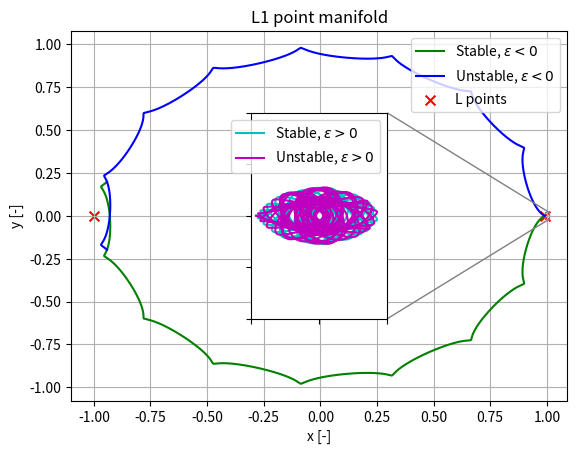

Write the Python code that produced this figure. (Note: this script raises an exception after producing the figure.)
# -*- coding: utf-8 -*-
"""
Created on Tue Mar 31 15:50:14 2020

WP1-2

@author: Michael
"""
import numpy as np
import matplotlib.pyplot as plt
from scipy import optimize,spatial
from scipy.integrate import solve_ivp
from mpl_toolkits.axes_grid1.inset_locator import zoomed_inset_axes
from mpl_toolkits.axes_grid1.inset_locator import mark_inset

# Scalar function only for Newton Rhapsod method
def Ux_sc(x,mu):
    r1=np.sqrt((x+mu)**2)
    r2=np.sqrt((x+mu-1)**2)
    return x-(1-mu)*(x+mu)/r1**3+mu*(1-mu-x)/r2**3;

def dU(pos,mu):
    x,y,z= pos
    r1 = np.sqrt((x+mu)**2+y**2+z**2)
    r2 = np.sqrt((x+mu-1)**2 +y**2+z**2)
    return np.array([ x-(1-mu)*(x+mu)/r1**3+mu*(1-mu-x)/r2**3,
                      y-(1-mu)*y/r1**3-mu*y/r2**3, 
                      -(1-mu)*z/r1**3-mu*z/r2**3 ])   

def dUdxx(pos,mu):
    x,y,z= pos
    r1 = np.sqrt((x+mu)**2+y**2+z**2)
    r2 = np.sqrt((x+mu-1)**2 +y**2+z**2)
    return 1 + 3*mu*(1-mu-x)*(1-mu-x)/r2**5-mu/r2**3-(1-mu)/r1**3 + 3*(1-mu)*(mu+x)*(mu+x)/r1**5

def dUdyy(pos,mu):
    x,y,z= pos
    r1 = np.sqrt((x+mu)**2+y**2+z**2)
    r2 = np.sqrt((x+mu-1)**2 +y**2+z**2)
    return 1 + 3*(mu*y**2)/r2**5 + 3*(1-mu)*(y**2)/r1**5 -mu/r2**3 - (1-mu)/r1**3

def dUdxy(pos,mu):
    x,y,z= pos
    r1 = np.sqrt((x+mu)**2+y**2+z**2)
    r2 = np.sqrt((x+mu-1)**2 +y**2+z**2)
    return -3*(mu-1)*y*(mu+x)/r1**5 -3*mu*y*(-mu-x+1)/r2**5

def nosail(t,X,mu):
    x,y,z,vx,vy,vz=X
    dfdt = np.zeros(6)
    dfdt[0]=vx; dfdt[1]=vy; dfdt[2]=vz
    cr=np.cross([0,0,1],[vx,vy,vz])
    DU = dU([x,y,z],mu)
    dfdt[3]=-2*cr[0]+DU[0]
    dfdt[4]=-2*cr[1]+DU[1]
    dfdt[5]=-2*cr[2]+DU[2]  
    return dfdt

def hat(vec):
    return vec/np.linalg.norm(vec)
    
def n_fun(pos,mu):
    return dU(pos,mu)/np.linalg.norm(dU(pos,mu))

def b_fun(pos,mu):
    return np.linalg.norm(pos)**2/(1-mu)*np.dot(dU(pos,mu),n_fun(pos,mu))/np.dot(hat(pos),n_fun(pos,mu))**2

def K(pos,mu):
    x,y,z = pos
    r1 = np.sqrt((x+mu)**2+y**2+z**2)
    r2 = np.sqrt((x+mu-1)**2 +y**2+z**2)
    K = (1-mu)/r1**3+mu/r2**3
    return K

def sail(t,X,mu,beta,clock,cone): 
    x,y,z,vx,vy,vz=X
    cr=np.cross([0,0,1],[vx,vy,vz])
    DU = dU([x,y,z],mu)  
    a_s = a_sail([x,y,z],mu,beta,clock,cone)
    dfdt = np.zeros(6)
    dfdt[0]=vx; dfdt[1]=vy; dfdt[2]=vz
    dfdt[3]=-2*cr[0]+DU[0]+a_s[0]
    dfdt[4]=-2*cr[1]+DU[1]+a_s[1]
    dfdt[5]=-2*cr[2]+DU[2]+a_s[2]
    return dfdt


def a_sail(pos,mu,beta,clock,cone):
    x,y,z = pos
    r1 = np.array([x+mu,y,z])
    r1_hat = hat(r1)
    th = np.cross([0.,0.,1.],r1_hat)
    th_hat = hat(th)
    eta_hat = np.cross(r1_hat, th_hat)
    T_frame = np.transpose(np.vstack((r1_hat,th_hat,eta_hat)))
    n_angle = np.array([[np.cos(cone)],[np.sin(cone)*np.sin(clock)],[np.sin(cone)*np.cos(clock)]])
    n_hat = T_frame.dot(n_angle)
    a_sail = beta*(1-mu)/(np.linalg.norm(r1)**2)*(np.dot(r1_hat,n_hat)**2)*n_hat
    return a_sail
    



 


   
#%% Define Parameters
ms = 1.9891e+30; mv = 4.8685e+24;
av = 108208179; 
beta= 0.05;
G = 6.67408e-20; epsilon=1.e-5
# Validation Lecture Slides
# mm = 7.34767309e+22; me = 5.9736e+24; am = 384401
#me = 6.0477e+24 #with Moon; 

# Important: change mu, omega for verification
mu = mv/(mv+ms)
omega=np.sqrt(G*(mv+ms)/av**3)

# Find Lagrange points L1, L3 and Eig1, Eig3 (note: Netwon method used first, then hybryd for convenience of vectorial form, same result)
# L1 = optimize.newton(Ux_sc, x0=0.9, fprime=None, args=(mu,), tol=1.48e-08)
# L3 = optimize.newton(Ux_sc, x0=-1.1, fprime=None, args=(mu,), tol=1.48e-08)

L1 = optimize.root(dU, args=(mu), x0 =[0.8,0,0] , method='hybr', jac=None, tol=None, callback=None, options=None)
eig1 = np.linalg.eig(np.array([ [0., 0., 1., 0.],[0., 0., 0., 1.],[dUdxx(L1.x,mu), dUdxy(L1.x,mu), 0., 2.],[dUdxy(L1.x,mu), dUdyy(L1.x,mu), -2., 0.] ]))               
L2 = optimize.root(dU, args=(mu), x0 =[1.3,0,0] , method='hybr', jac=None, tol=None, callback=None, options=None)
eig2 = np.linalg.eig(np.array([ [0., 0., 1., 0.],[0., 0., 0., 1.],[dUdxx(L2.x,mu), dUdxy(L2.x,mu), 0., 2.],[dUdxy(L2.x,mu), dUdyy(L2.x,mu), -2., 0.] ]))
L3 = optimize.root(dU, args=(mu), x0 =[-1.,0,0] , method='hybr', jac=None, tol=None, callback=None, options=None)
eig3 = np.linalg.eig(np.array([ [0., 0., 1., 0.],[0., 0., 0., 1.],[dUdxx(L3.x,mu), dUdxy(L3.x,mu), 0., 2.],[dUdxy(L3.x,mu), dUdyy(L3.x,mu), -2., 0.] ]))

#%% verify eigenvalues wakker method
eigv1 = np.roots((1., 0., (2-K(L1.x,mu)), 0., -(2*K(L1.x,mu)+1)*(K(L1.x,mu)-1)))
eigv2 = np.roots((1., 0., (2-K(L2.x,mu)), 0., -(2*K(L2.x,mu)+1)*(K(L2.x,mu)-1)))
eigv3 = np.roots((1., 0., (2-K(L3.x,mu)), 0., -(2*K(L3.x,mu)+1)*(K(L3.x,mu)-1)))

#%% Compute beta and orientation
shift = np.array([0.011, 0, 0])
L1s = L1.x-shift; n1 = n_fun(L1s,mu); beta1 = b_fun(L1s,mu) 
L3s = L3.x+shift; n3 = n_fun(L3s,mu); beta3 = b_fun(L3s,mu)


#%%# Compute Manifolds, without sail (note: eig1: 0-->unstable, 1-->stable)
tf = 5*365.25*86400*omega
Xs_ep = np.array([L1.x[0], L1.x[1], L1.x[2], 0, 0, 0])+epsilon*np.real(np.insert(eig1[1][:,1], [2,4], [0,0]))
sols_ep = solve_ivp(nosail, (tf, 0), Xs_ep, args=(mu,), method='RK45', t_eval=None, dense_output=False, events=None, vectorized=False, rtol=1e-12, atol=1e-12)
Xs_en = np.array([L1.x[0], L1.x[1], L1.x[2], 0, 0, 0])-epsilon*np.real(np.insert(eig1[1][:,1], [2,4], [0,0]))
sols_en = solve_ivp(nosail, (tf, 0), Xs_en, args=(mu,), method='RK45', t_eval=None, dense_output=False, events=None, vectorized=False, rtol=1e-12, atol=1e-12)
Xu_ep = np.array([L1.x[0], L1.x[1], L1.x[2], 0, 0, 0])+epsilon*np.real(np.insert(eig1[1][:,0], [2,4], [0,0]))
solu_ep = solve_ivp(nosail, (0, tf), Xu_ep, args=(mu,), method='RK45', t_eval=None, dense_output=False, events=None, vectorized=False, rtol=1e-12, atol=1e-12)
Xu_en = np.array([L1.x[0], L1.x[1], L1.x[2], 0, 0, 0])-epsilon*np.real(np.insert(eig1[1][:,0], [2,4], [0,0]))
solu_en = solve_ivp(nosail, (0, tf), Xu_en, args=(mu,), method='RK45', t_eval=None, dense_output=False, events=None, vectorized=False, rtol=1e-12, atol=1e-12)

fig, ax = plt.subplots()
ax.plot(sols_en.y[0,:], sols_en.y[1,:], 'g')
ax.plot(solu_en.y[0,:], solu_en.y[1,:], 'b')
ax.scatter([L1.x[0],L3.x[0]],[L1.x[1],L3.x[1]], s=50, c='r', marker='x')
ax.legend(['Stable, $\epsilon<0$','Unstable, $\epsilon<0$','L points'],loc='upper right')
plt.title('L1 point manifold')
plt.ylabel('y [-]')
plt.xlabel('x [-]')
plt.grid(True)

axins = zoomed_inset_axes(ax, 30, loc='center')
axins.plot(sols_ep.y[0,:], sols_ep.y[1,:], 'c')
axins.plot(solu_ep.y[0,:], solu_ep.y[1,:], 'm')
plt.yticks(visible=False)
plt.xticks(visible=False)
x1, x2, y1, y2 = 0.99, 1.01, -0.02, 0.02 # specify the limits
axins.set_xlim(x1, x2) 
axins.set_ylim(y1, y2) 
mark_inset(ax, axins, loc1=1, loc2=4, fc="none", ec="0.5")
plt.legend(['Stable, $\epsilon>0$','Unstable, $\epsilon>0$'],loc='best')

plt.show()

#%% Compute Manifolds, with sail (note: eig1: 0-->unstable, 1-->stable), (note: eig1: 3-->unstable, 2-->stable) ONLY e>0!
clock = 0
tf = 5*365.25*86400*omega
Xs = np.array([L3.x[0], L3.x[1], L3.x[2], 0, 0, 0])+epsilon*np.real(np.insert(eig3[1][:,2], [2,4], [0,0]))
Xu = np.array([L1.x[0], L1.x[1], L1.x[2], 0, 0, 0])+epsilon*np.real(np.insert(eig1[1][:,0], [2,4], [0,0]))

#%% Find best angle, generate training data
step=2.5
angles    = np.arange(0, 70+step, step)
err_list  = np.zeros(np.size(angles))
i = 0
for cone in angles:   
    sols = solve_ivp(sail, (tf, 0), Xs, args=(mu,beta,clock,np.radians(cone),), method='RK45', t_eval=None, dense_output=False, events=None, vectorized=False, rtol=1e-12, atol=1e-12)
    solu = solve_ivp(sail, (0, tf), Xu, args=(mu,beta,clock,np.radians(cone),), method='RK45', t_eval=None, dense_output=False, events=None, vectorized=False, rtol=1e-12, atol=1e-12)
    EuN = spatial.distance.cdist(np.transpose(sols.y),np.transpose(solu.y),metric='euclidean')
    idx_dist = np.unravel_index(np.argmin(EuN, axis=None), EuN.shape)
    err_list[i] = EuN[idx_dist]
    i = i + 1
    str1_st='C:/Users/<user>/Desktop/Special Topics/output/'+'l1_'+str(cone)+'_state'
    str1_ti='C:/Users/<user>/Desktop/Special Topics/output/'+'l1_'+str(cone)+'_time'
    str3_st='C:/Users/<user>/Desktop/Special Topics/output/'+'l3_'+str(cone)+'_state'
    str3_ti='C:/Users/<user>/Desktop/Special Topics/output/'+'l3_'+str(cone)+'_time'
    np.save(str1_st, np.transpose(solu.y))
    np.save(str1_ti, np.transpose(solu.t))
    np.save(str3_st, np.transpose(sols.y))
    np.save(str3_ti, np.transpose(sols.t))
    
    
#%%
plt.figure(1)
plt.plot(np.degrees(angles),err_list)
plt.ylabel('Euclidean-norm error [-]')
plt.xlabel('Cone Angle [deg]')
plt.show()

#%% Settled on cone angle = 25 -> found tf by inspection
tf_s = 42.28; tf_u = 25.54
cone = np.radians(25);
sols = solve_ivp(sail, (tf_s, 0), Xs, args=(mu,beta,clock,cone,), method='RK45', t_eval=None, dense_output=False, events=None, vectorized=False, rtol=1e-12, atol=1e-12)
solu = solve_ivp(sail, (0, tf_u), Xu, args=(mu,beta,clock,cone,), method='RK45', t_eval=None, dense_output=False, events=None, vectorized=False, rtol=1e-12, atol=1e-12)
EuN = spatial.distance.cdist(np.transpose(sols.y),np.transpose(solu.y),metric='euclidean')
idx = np.unravel_index(np.argmin(EuN, axis=None), EuN.shape)
err = EuN[idx]
distM = spatial.distance.cdist(np.transpose(sols.y[0:3,:]),np.transpose(solu.y[0:3,:]),metric='euclidean')
idx_dist = np.unravel_index(np.argmin(distM, axis=None), distM.shape)
err_dist = distM[idx_dist]
velM =  spatial.distance.cdist(np.transpose(sols.y[3:6,:]),np.transpose(solu.y[3:6,:]),metric='euclidean')
idx_vel = np.unravel_index(np.argmin(velM, axis=None), velM.shape)
err_vel = velM[idx_vel]

#%% plot xy
plt.subplot(2, 1, 1)
plt.plot(sols.y[0,:],sols.y[1,:], 'g')
plt.plot(solu.y[0,:],solu.y[1,:], 'b')
plt.scatter([L1.x[0],L3.x[0]],[L1.x[1],L3.x[1]], s=50, c='r', marker='x')
plt.legend(['Stable','Unstable','L points'], loc='center')
plt.ylabel('y [-]')
plt.grid(True)

plt.subplot(2, 1, 2)
plt.plot(sols.y[0,:],sols.y[2,:], 'g')
plt.plot(solu.y[0,:],solu.y[2,:], 'b')
plt.scatter([L1.x[0],L3.x[0]],[L1.x[1],L3.x[1]], s=40, c='r', marker='x')
plt.xlabel('x [-]')
plt.ylabel('z [-]')
plt.xlim(-1, 1)
plt.ylim(-1, 1)
plt.grid(True)
plt.show()
















